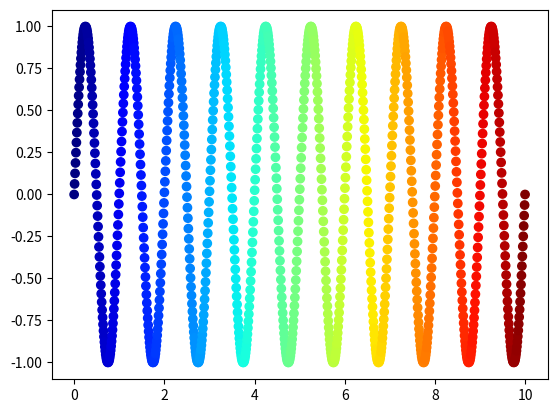

Generate this figure with matplotlib:
import numpy as np
import matplotlib.pyplot as plt
from matplotlib import cm

# The data
x = np.linspace(0, 10, 1000)
y = np.sin(2 * np.pi * x)

# The colormap
cmap = cm.jet

# Create figure and axes
fig = plt.figure(1)
fig.clf()
ax = fig.add_subplot(1, 1, 1)

c = np.linspace(0, 10, 1000)
ax.scatter(x, y, c=c, cmap=cmap)